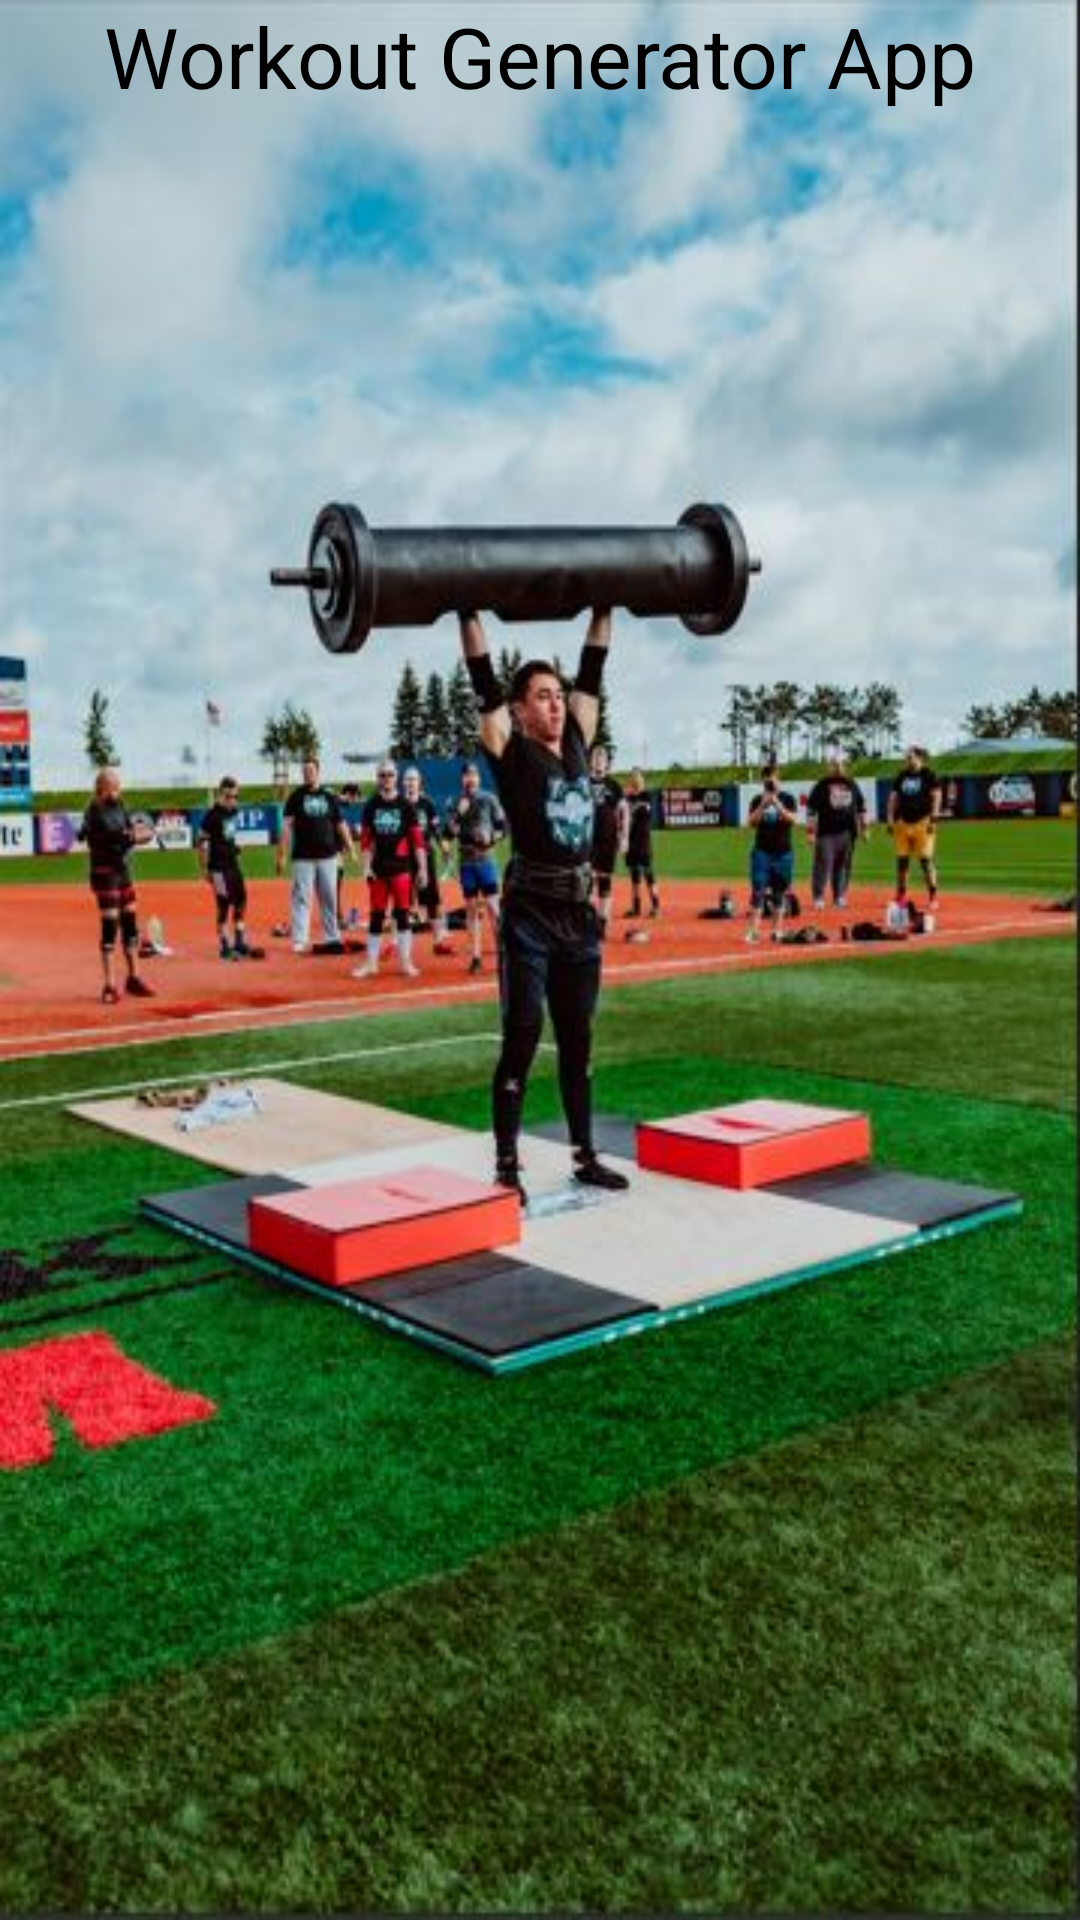

The Android layout XML behind this screen, and the referenced resources:
<!-- AndroidManifest.xml: application theme Theme.WorkoutGenerator -->
<!-- res/layout/activity_splash.xml -->
<?xml version="1.0" encoding="utf-8"?>
<LinearLayout xmlns:android="http://schemas.android.com/apk/res/android"
    xmlns:app="http://schemas.android.com/apk/res-auto"
    xmlns:tools="http://schemas.android.com/tools"
    android:layout_width="match_parent"
    android:layout_height="match_parent"
    android:orientation="vertical"
    tools:context=".SplashActivity">

    <TextView
        android:id="@+id/txtSplash"
        android:layout_width="match_parent"
        android:layout_height="match_parent"
        android:background="@drawable/splash"
        android:contentDescription="@string/splash_img"
        android:gravity="center_horizontal"
        android:text="@string/splashTitleTxt"
        android:textColor="@color/black"
        android:textSize="28sp" />
</LinearLayout>
<!-- resources referenced by this layout -->
<resources>
  <!-- drawable splash: jpg bitmap (drawable, 52753 bytes) -->
  <string name="splashTitleTxt">Workout Generator App</string>
  <string name="splash_img">splash img</string>
  <style name="Theme.WorkoutGenerator" parent="Theme.Material3.Dark.NoActionBar">
          
          <item name="colorPrimary">@color/purple_500</item>
          <item name="colorPrimaryVariant">@color/purple_700</item>
          <item name="colorOnPrimary">@color/white</item>
          
          <item name="colorSecondary">@color/teal_200</item>
          <item name="colorSecondaryVariant">@color/teal_700</item>
          <item name="colorOnSecondary">@color/black</item>
          
          <item name="android:statusBarColor" tools:targetApi="l">?attr/colorPrimaryVariant</item>
          
      </style>
  <!-- not gathered from this repository: default colours our renderer supplied (Android Studio template values) -->
  <color name="purple_500">#FF6200EE</color>
  <color name="purple_700">#FF3700B3</color>
  <color name="teal_200">#FF03DAC5</color>
  <color name="teal_700">#FF018786</color>
  <color name="black">#FF000000</color>
  <color name="white">#FFFFFFFF</color>
</resources>
